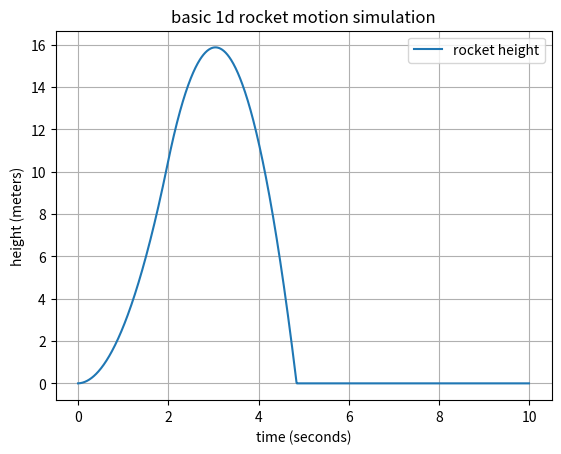

Recreate this plot in Python.
# libraries
import numpy as np
import matplotlib.pyplot as plt

# define the simulation settings
dt = 0.01
total_time = 10.0
gravity = 9.81

# define the rocket's initial state
height = 0.0
velocity = 0.0

# define a fictional upward acceleration for this classroom model
upward_acceleration = 15.0

# create lists to store results for plotting
times = []
heights = []
velocities = []

# run the simulation one small time step at a time
for step in range(int(total_time / dt)):
    time = step * dt

    # apply the fictional upward acceleration for the first two seconds
    # afterward, only gravity affects the rocket's motion
    if time < 2.0:
        acceleration = upward_acceleration - gravity
    else:
        acceleration = -gravity

    # update velocity based on acceleration and elapsed time
    velocity += acceleration * dt

    # update height based on the new velocity
    height += velocity * dt

    # prevent the rocket from moving below the ground
    if height <= 0:
        height = 0.0

        # stop downward motion after reaching the ground
        if velocity < 0:
            velocity = 0.0

    # save the current values for plotting
    times.append(time)
    heights.append(height)
    velocities.append(velocity)

# create a graph showing the rocket's height over time
plt.plot(times, heights, label="rocket height")
plt.xlabel("time (seconds)")
plt.ylabel("height (meters)")
plt.title("basic 1d rocket motion simulation")
plt.grid(True)
plt.legend()
plt.show()
